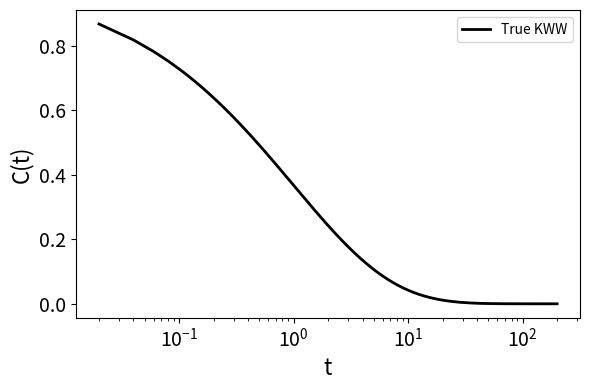
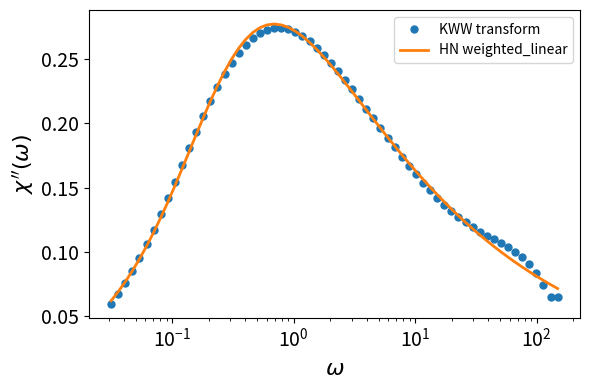

Write the Python code that produced these figures, in order.
# -*- coding: utf-8 -*-

"""
Generate a KWW autocorrelation function, transform it into a
frequency-domain susceptibility spectrum, and fit the spectrum
to a Havriliak-Negami form.

HN fitting uses weighted-linear fitting by default. Log-amplitude
fitting is available as an option.
"""

# ============================================================
# Imports
# ============================================================

import numpy as np
import matplotlib.pyplot as plt

from scipy.integrate import simpson
from scipy.optimize import curve_fit, least_squares

# ============================================================
# User Inputs
# ============================================================

BETA = 0.5
TAU = 1.0
DT = 0.02
N_STEPS = 10000

NOISE_LEVEL = 0.0
N_TRAJ = 1
SEED = None

N_OMEGA = 64

HN_FIT_METHOD = "weighted"   # "weighted" or "log"

# ============================================================
# Helper Functions
# ============================================================

def generate_kww_trajectory(beta, tau, dt, n_steps, noise_level, n_traj, seed):

    rng = np.random.default_rng(seed)

    time = np.arange(n_steps) * dt
    acf = np.exp(-((time / tau) ** beta))

    trajs = np.zeros((n_traj, n_steps))

    for i in range(n_traj):

        noise = noise_level * rng.normal(size=n_steps)
        trajs[i] = acf + noise

    return time, acf, trajs

def make_omega_grid(time, dt, n_omega):

    omega_min = 2 * np.pi / time[-1]
    omega_max = 0.95 * np.pi / dt

    return np.exp(
        np.linspace(
            np.log(omega_min),
            np.log(omega_max),
            n_omega
        )
    )

def chi_from_acf(acf, time, dt, omega):

    acf = np.asarray(acf, dtype=float)
    time = np.asarray(time, dtype=float)

    mask = np.isfinite(acf)

    acf = acf[mask]
    time = time[mask]

    if len(acf) < 10 or acf[0] < 0.3:
        return np.full_like(omega, np.nan)

    chi_t = -np.gradient(acf, dt)

    chi = np.array(
        [
            simpson(
                y=chi_t * np.sin(w * time),
                x=time
            )
            for w in omega
        ]
    )

    return chi

def hn_imag(omega, Delta, tau, alpha, gamma_hn, b):

    z = (1j * omega * tau) ** alpha

    return -np.imag(
        Delta / (1 + z) ** gamma_hn
    ) + b

def tau_HN_peak(tau0, alpha, gamma_hn):

    return tau0 * (
        np.sin(np.pi * alpha * gamma_hn / (2 * (1 + gamma_hn)))
        / np.sin(np.pi * alpha / (2 * (1 + gamma_hn)))
    ) ** (1 / alpha)

def r2_score(y, yfit):

    ss_res = np.sum((y - yfit) ** 2)
    ss_tot = np.sum((y - np.mean(y)) ** 2)

    if ss_tot <= 0:
        return np.nan

    return 1 - ss_res / ss_tot

def residuals_log(params, omega, chi):

    model = hn_imag(omega, *params)

    eps = max(
        1e-12,
        1e-6 * np.nanmax(chi)
    )

    model_pos = np.maximum(model, eps)

    return np.log10(model_pos) - np.log10(chi)

def fit_hn(omega, chi, method="weighted"):

    mask = (
        np.isfinite(omega)
        & np.isfinite(chi)
        & (omega > 0)
        & (chi > 0)
    )

    omega_fit = omega[mask]
    chi_fit_data = chi[mask]

    omega_peak_guess = omega_fit[np.argmax(chi_fit_data)]

    tau0 = 1.0 / max(omega_peak_guess, 1e-12)
    Delta0 = np.max(chi_fit_data) - np.min(chi_fit_data)
    b0 = max(0.0, np.min(chi_fit_data) * 0.05)

    p0 = [Delta0, tau0, 0.7, 0.7, b0]

    bounds = (
        [1e-12, 1e-12, 0.05, 0.05, 0.0],
        [np.inf, 1e8, 1.0, 1.0, np.inf]
    )

    if method.lower() == "log":

        res = least_squares(
            residuals_log,
            p0,
            bounds=bounds,
            args=(omega_fit, chi_fit_data),
            max_nfev=200000
        )

        popt = res.x
        fit_label = "log_amplitude"

    else:

        sigma = chi_fit_data.copy()
        sigma[sigma <= 0] = np.median(chi_fit_data)

        popt, _ = curve_fit(
            hn_imag,
            omega_fit,
            chi_fit_data,
            p0=p0,
            bounds=bounds,
            sigma=sigma,
            absolute_sigma=False,
            maxfev=200000
        )

        fit_label = "weighted_linear"

    chi_fit = hn_imag(omega_fit, *popt)

    Delta, tau, alpha, gamma_hn, b = popt

    tau_peak = tau_HN_peak(
        tau,
        alpha,
        gamma_hn
    )

    r2 = r2_score(
        chi_fit_data,
        chi_fit
    )

    return {
        "fit_label": fit_label,
        "omega_fit": omega_fit,
        "chi_fit": chi_fit,
        "params": popt,
        "tau_peak": tau_peak,
        "r2": r2
    }

# ============================================================
# Run Analysis
# ============================================================

time, acf, trajs = generate_kww_trajectory(
    beta=BETA,
    tau=TAU,
    dt=DT,
    n_steps=N_STEPS,
    noise_level=NOISE_LEVEL,
    n_traj=N_TRAJ,
    seed=SEED
)

omega = make_omega_grid(
    time,
    DT,
    N_OMEGA
)

chi = chi_from_acf(
    acf,
    time,
    DT,
    omega
)

fit = fit_hn(
    omega,
    chi,
    method=HN_FIT_METHOD
)

Delta, tau, alpha, gamma_hn, b = fit["params"]

print(f"\n===== HN fit: {fit['fit_label']} =====")
print(f"Delta    = {Delta:.6g}")
print(f"tau      = {tau:.6g} s")
print(f"alpha    = {alpha:.6g}")
print(f"gamma    = {gamma_hn:.6g}")
print(f"b        = {b:.6g}")
print(f"tau_peak = {fit['tau_peak']:.6g} s")
print(f"R^2      = {fit['r2']:.6g}")

# ============================================================
# Plot ACF
# ============================================================

plt.figure(figsize=(6, 4))

for traj in trajs:

    plt.semilogx(
        time[1:],
        traj[1:],
        alpha=0.5
    )

plt.semilogx(
    time[1:],
    acf[1:],
    "k",
    lw=2,
    label="True KWW"
)

plt.xticks(fontsize=14)
plt.yticks(fontsize=14)

plt.xlabel("t", fontsize=16)
plt.ylabel("C(t)", fontsize=16)

plt.legend()
plt.tight_layout()
plt.show()

# ============================================================
# Plot Susceptibility
# ============================================================

plt.figure(figsize=(6, 4))

plt.semilogx(
    omega,
    chi,
    "o",
    ms=5,
    label="KWW transform"
)

plt.semilogx(
    fit["omega_fit"],
    fit["chi_fit"],
    "-",
    lw=2,
    label=(
        f"HN {fit['fit_label']}"
    )
)

plt.xticks(fontsize=14)
plt.yticks(fontsize=14)

plt.xlabel(r"$\omega$", fontsize=16)
plt.ylabel(r"$\chi''(\omega)$", fontsize=16)

plt.legend()
plt.tight_layout()
plt.show()
